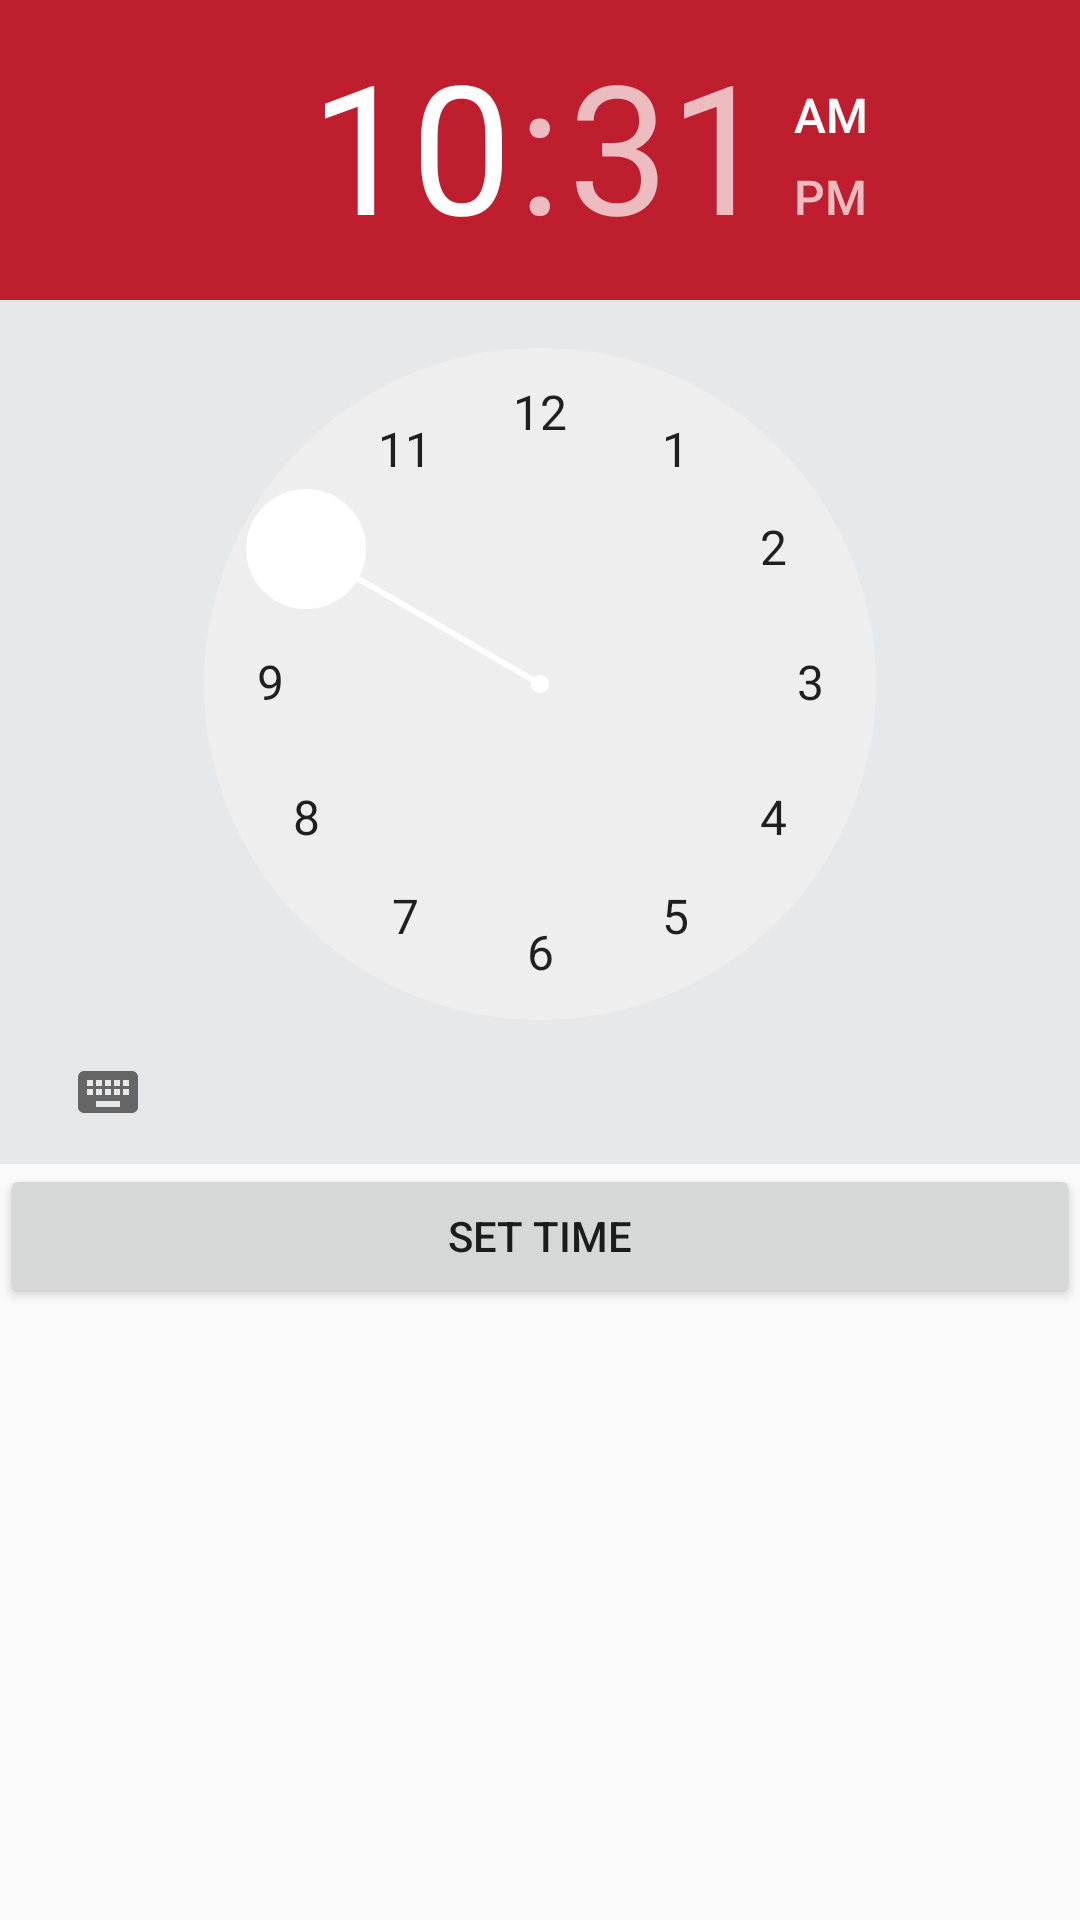

Layout XML and referenced resources for this Android screen:
<!-- AndroidManifest.xml: application theme AppTheme.NoActionBar -->
<!-- res/layout/timepicker.xml -->
<?xml version="1.0" encoding="utf-8"?>
<LinearLayout
    xmlns:android="http://schemas.android.com/apk/res/android"
    xmlns:tools="http://schemas.android.com/tools"
    android:id="@+id/lay_main"
    android:layout_width="fill_parent"
    android:layout_height="wrap_content"
    android:orientation="vertical">

        <TimePicker
            android:layout_width="match_parent"
            android:layout_height="wrap_content"
            android:headerBackground="@color/colorPrimary"
            android:background="@color/maincolor"
            android:layout_gravity="center_horizontal"
            android:id="@+id/time_picker">
        </TimePicker>
        <Button
            android:layout_width="match_parent"
            android:layout_height="wrap_content"
            android:onClick="SetTime"
            android:layout_gravity="center"
            android:id="@+id/set_time"
            android:text="Set Time"/>

</LinearLayout>
<!-- resources referenced by this layout -->
<resources>
  <color name="colorPrimary">#bf1e2e</color>
  <color name="maincolor">#e7e8e9</color>
  <style name="AppTheme.NoActionBar">
          <item name="windowActionBar">false</item>
          <item name="windowNoTitle">true</item>
      </style>
</resources>
